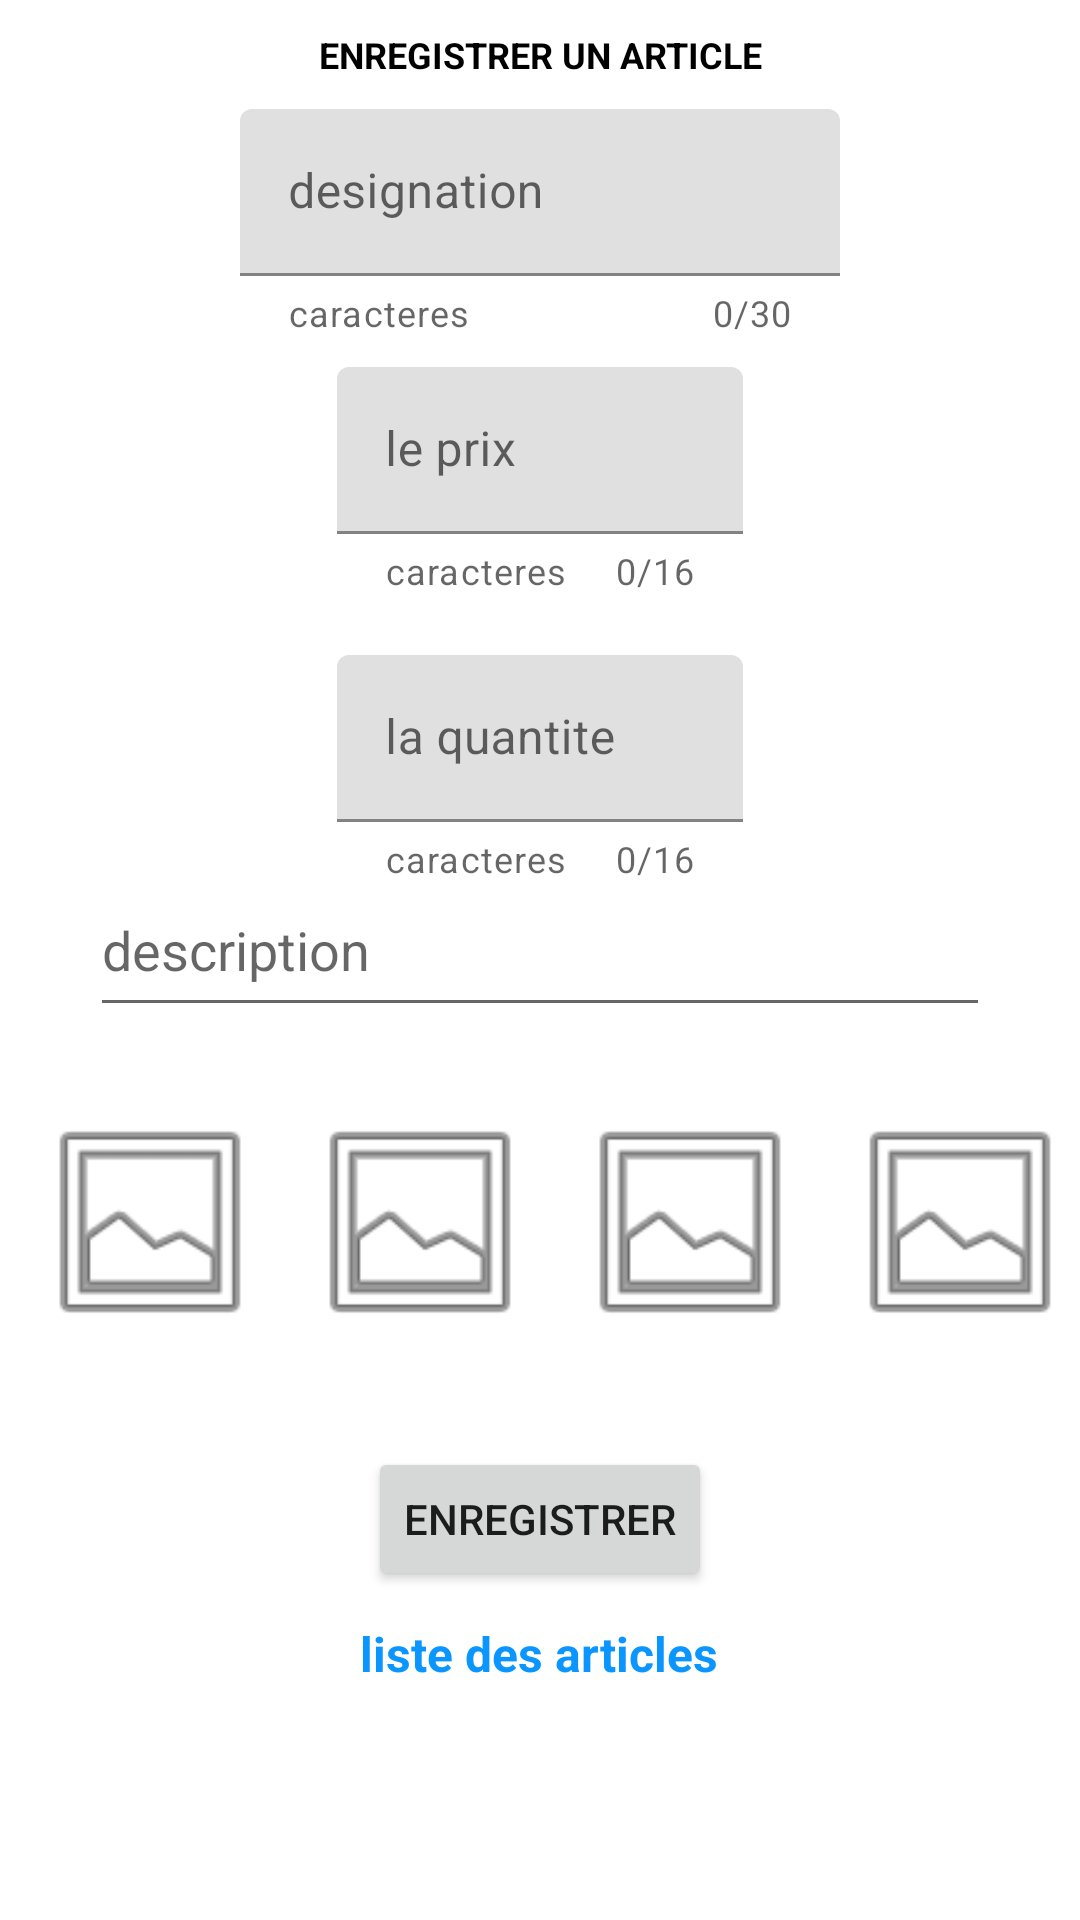

The Android layout XML behind this screen, and the referenced resources:
<!-- AndroidManifest.xml: application theme Theme.EasyGest -->
<!-- res/layout/activity_articles.xml -->
<?xml version="1.0" encoding="utf-8"?>
<androidx.constraintlayout.widget.ConstraintLayout xmlns:android="http://schemas.android.com/apk/res/android"
    xmlns:app="http://schemas.android.com/apk/res-auto"
    xmlns:tools="http://schemas.android.com/tools"
    android:layout_width="match_parent"
    android:layout_height="match_parent"
    tools:context=".vue.ArticlesActivity">

    <ScrollView
        android:layout_width="match_parent"
        android:layout_height="match_parent"
        android:layout_marginBottom="10dp">

        <LinearLayout
            android:layout_width="match_parent"
            android:layout_height="wrap_content"
            android:orientation="vertical"
            android:paddingBottom="10dp">

            <LinearLayout
                android:id="@+id/ll_article_id"
                android:layout_width="match_parent"
                android:layout_height="wrap_content"
                android:layout_marginTop="10dp"
                android:gravity="center_horizontal"
                android:orientation="vertical"
                app:layout_constraintEnd_toEndOf="parent"
                app:layout_constraintStart_toStartOf="parent"
                app:layout_constraintTop_toTopOf="parent">

                <TextView
                    android:id="@+id/textView"
                    android:layout_width="match_parent"
                    android:layout_height="wrap_content"
                    android:gravity="center_horizontal|center_vertical"
                    android:text="@string/enregistrer_un_article"
                    android:textAllCaps="true"
                    android:textColor="@color/black"
                    android:textSize="12sp"
                    android:textStyle="bold" />

                <com.google.android.material.textfield.TextInputLayout
                    android:id="@+id/lleditarticle_designation"
                    android:layout_width="200dp"
                    android:layout_height="0dp"
                    android:layout_marginTop="10dp"
                    android:layout_weight="2"
                    android:hint="@string/designation"
                    android:inputType="textPersonName"
                    app:counterEnabled="true"
                    app:counterMaxLength="30"
                    app:endIconMode="clear_text"
                    app:errorEnabled="true"
                    app:helperText="@string/helper_text"
                    app:helperTextEnabled="true">

                    <com.google.android.material.textfield.TextInputEditText
                        android:id="@+id/editarticles_designation"
                        android:layout_width="match_parent"
                        android:layout_height="wrap_content"
                        android:inputType="textPersonName" />
                </com.google.android.material.textfield.TextInputLayout>

                <com.google.android.material.textfield.TextInputLayout
                    android:id="@+id/lleditarticle_prix"
                    android:layout_width="wrap_content"
                    android:layout_height="wrap_content"
                    android:layout_marginTop="10dp"
                    android:hint="@string/prix"
                    android:inputType="number"
                    app:counterEnabled="true"
                    app:counterMaxLength="16"
                    app:endIconMode="clear_text"
                    app:errorEnabled="true"
                    app:helperText="@string/helper_text"
                    app:helperTextEnabled="true">

                    <com.google.android.material.textfield.TextInputEditText
                        android:id="@+id/editarticles_prix"
                        android:layout_width="match_parent"
                        android:layout_height="wrap_content"
                        android:inputType="number" />
                </com.google.android.material.textfield.TextInputLayout>

                <com.google.android.material.textfield.TextInputLayout
                    android:id="@+id/lleditarticle_quantite"
                    android:layout_width="wrap_content"
                    android:layout_height="0dp"
                    android:layout_marginTop="20dp"
                    android:layout_weight="2"
                    android:hint="@string/quantite"
                    android:inputType="number"
                    app:counterEnabled="true"
                    app:counterMaxLength="16"
                    app:endIconMode="clear_text"
                    app:errorEnabled="true"
                    app:helperText="@string/helper_text"
                    app:helperTextEnabled="true">

                    <com.google.android.material.textfield.TextInputEditText
                        android:id="@+id/editarticles_quantite"
                        android:layout_width="match_parent"
                        android:layout_height="wrap_content"
                        android:inputType="number" />
                </com.google.android.material.textfield.TextInputLayout>

                <EditText
                    android:id="@+id/editarticles_description"
                    android:layout_width="300dp"
                    android:layout_height="wrap_content"
                    android:ems="10"
                    android:gravity="start|top"
                    android:hint="@string/description"
                    android:importantForAutofill="no"
                    android:inputType="textMultiLine"
                    android:minHeight="48dp"
                    android:textColor="@color/black" />

            </LinearLayout>

            <LinearLayout
                android:id="@+id/ll_article_btn"
                android:layout_width="match_parent"
                android:layout_height="wrap_content"
                android:layout_marginTop="20dp"
                android:layout_marginBottom="10dp"
                android:gravity="center_horizontal"
                android:orientation="horizontal"
                android:padding="5dp"
                app:layout_constraintEnd_toEndOf="parent"
                app:layout_constraintStart_toStartOf="parent"
                app:layout_constraintTop_toBottomOf="@+id/ll_article_id">

                <ImageView
                    android:id="@+id/article_imageView_face"
                    android:layout_width="80dp"
                    android:layout_height="80dp"
                    android:layout_marginStart="10dp"
                    android:contentDescription="@string/article_image"
                    android:scaleType="centerCrop"
                    android:src="@android:drawable/ic_menu_gallery" />

                <ImageView
                    android:id="@+id/article_imageView_left"
                    android:layout_width="80dp"
                    android:layout_height="80dp"
                    android:layout_marginStart="10dp"
                    android:contentDescription="@string/article_image"
                    android:scaleType="centerCrop"
                    android:src="@android:drawable/ic_menu_gallery" />

                <ImageView
                    android:id="@+id/article_imageView_right"
                    android:layout_width="80dp"
                    android:layout_height="80dp"
                    android:layout_marginStart="10dp"
                    android:contentDescription="@string/article_image"
                    android:scaleType="centerCrop"
                    android:src="@android:drawable/ic_menu_gallery" />

                <ImageView
                    android:id="@+id/article_imageView_back"
                    android:layout_width="80dp"
                    android:layout_height="80dp"
                    android:layout_marginStart="10dp"
                    android:contentDescription="@string/article_image"
                    android:scaleType="centerCrop"
                    android:src="@android:drawable/ic_menu_gallery" />

            </LinearLayout>

            <Button
                android:id="@+id/btn_article_enreg"
                android:layout_width="wrap_content"
                android:layout_height="wrap_content"
                android:layout_gravity="center_horizontal"
                android:layout_marginTop="20dp"
                android:text="@string/enreg_image" />


            <TextView
                android:id="@+id/ajout_article_to_liste_articles"
                android:layout_width="wrap_content"
                android:layout_height="wrap_content"
                android:layout_gravity="center_horizontal"
                android:layout_marginTop="10dp"
                android:gravity="center_horizontal"
                android:text="@string/liste_articles"
                android:textColor="@color/link"
                android:textSize="16sp"
                android:textStyle="bold" />

        </LinearLayout>
    </ScrollView>

</androidx.constraintlayout.widget.ConstraintLayout>
<!-- resources referenced by this layout -->
<resources>
  <color name="black">#FF000000</color>
  <color name="link">#0a95ff</color>
  <string name="article_image">article image</string>
  <string name="description">description</string>
  <string name="designation">designation</string>
  <string name="enreg_image">enregistrer</string>
  <string name="enregistrer_un_article">enregistrer un article</string>
  <string name="helper_text">caracteres</string>
  <string name="liste_articles">liste des articles</string>
  <string name="prix">le prix</string>
  <string name="quantite">la quantite</string>
  <style name="Theme.EasyGest" parent="Theme.MaterialComponents.DayNight.DarkActionBar">
          
          <item name="colorPrimary">@color/purple_500</item>
          <item name="colorPrimaryVariant">@color/purple_700</item>
          <item name="colorOnPrimary">@color/white</item>
          
          <item name="colorSecondary">@color/teal_200</item>
          <item name="colorSecondaryVariant">@color/teal_700</item>
          <item name="colorOnSecondary">@color/black</item>
          
          <item name="android:statusBarColor" tools:targetApi="l">?attr/colorPrimaryVariant</item>
          
      </style>
  <color name="purple_500">#FF6200EE</color>
  <color name="purple_700">#FF3700B3</color>
  <color name="white">#FFFFFFFF</color>
  <color name="teal_200">#FF03DAC5</color>
  <color name="teal_700">#FF018786</color>
</resources>
